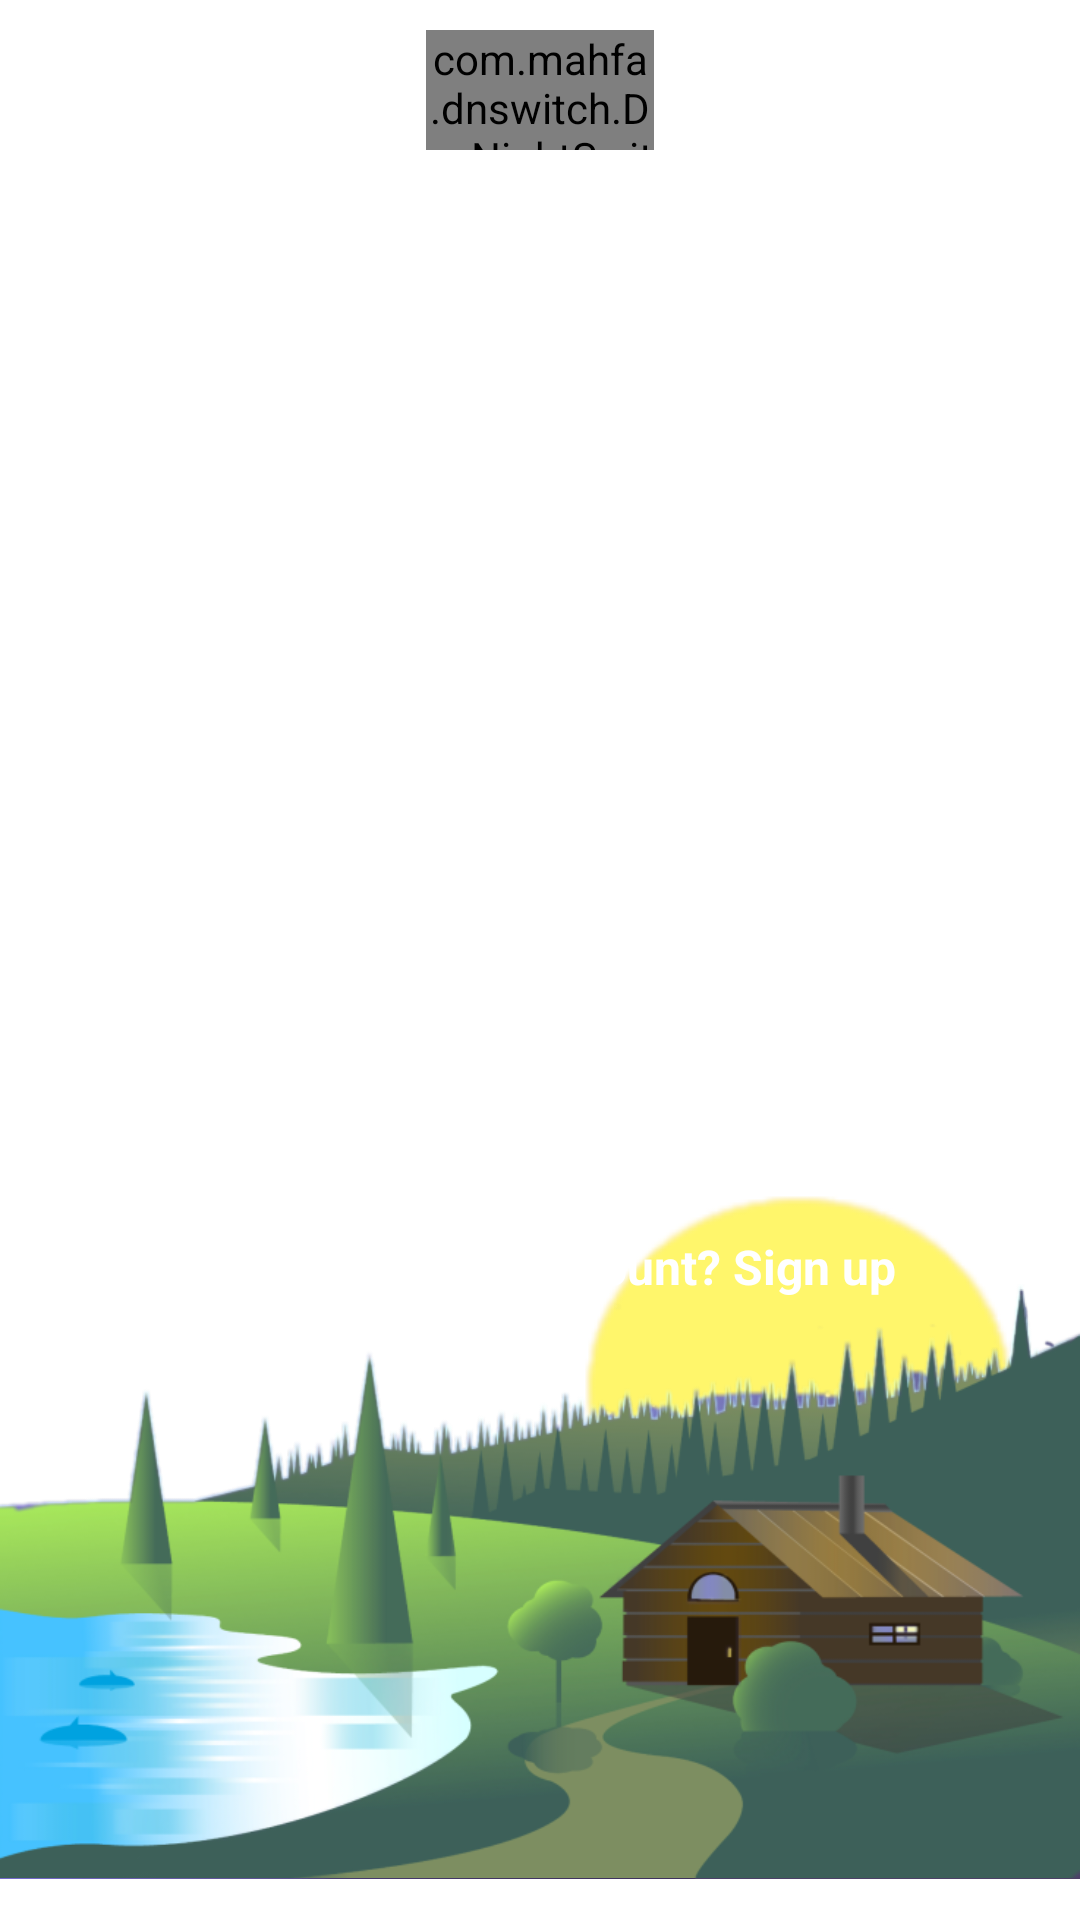

This screen was rendered from an Android layout file. Write that file and the resources it references.
<!-- AndroidManifest.xml: application theme Theme.Mi_Proyecto_final -->
<!-- res/layout/activity_login2.xml -->
<?xml version="1.0" encoding="utf-8"?>
<androidx.constraintlayout.widget.ConstraintLayout xmlns:android="http://schemas.android.com/apk/res/android"
    xmlns:app="http://schemas.android.com/apk/res-auto"
    xmlns:tools="http://schemas.android.com/tools"
    android:layout_width="match_parent"
    android:layout_height="match_parent"
    tools:context=".login2">

    <View
        android:id="@+id/night_bg"
        android:layout_width="match_parent"
        android:layout_height="match_parent"
        android:background="@drawable/night_bg"/>

    <View
        android:id="@+id/day_bg"
        android:layout_width="match_parent"
        android:layout_height="match_parent"
        android:background="@drawable/day_bg"
        tools:layout_editor_absoluteX="41dp"
        tools:layout_editor_absoluteY="-339dp" />

    <ImageView
        android:id="@+id/sun"
        android:layout_width="wrap_content"
        android:layout_height="wrap_content"
        android:src="@drawable/img"
        app:layout_constraintVertical_bias=".78"
        app:layout_constraintHorizontal_bias=".9"
        app:layout_constraintBottom_toBottomOf="parent"
        app:layout_constraintEnd_toEndOf="parent"
        app:layout_constraintStart_toStartOf="parent"
        app:layout_constraintTop_toTopOf="parent"/>

    <ImageView
        android:id="@+id/night_landscape"
        android:layout_width="wrap_content"
        android:layout_height="224dp"
        android:src="@drawable/night"
        app:layout_constraintVertical_bias="1"
        app:layout_constraintBottom_toBottomOf="parent"
        app:layout_constraintEnd_toEndOf="parent"
        app:layout_constraintStart_toStartOf="parent"
        app:layout_constraintTop_toTopOf="parent"/>

    <ImageView
        android:id="@+id/day_landscape"
        android:layout_width="wrap_content"
        android:layout_height="226dp"
        android:src="@drawable/day"
        app:layout_constraintVertical_bias="1"
        app:layout_constraintBottom_toBottomOf="parent"
        app:layout_constraintEnd_toEndOf="parent"
        app:layout_constraintStart_toStartOf="parent"
        app:layout_constraintTop_toTopOf="parent"/>

    <com.mahfa.dnswitch.DayNightSwitch
        android:id="@+id/day_night_switch"
        android:layout_width="76dp"
        android:layout_height="40dp"
        android:layout_marginTop="10dp"
        app:layout_constraintEnd_toEndOf="parent"
        app:layout_constraintStart_toStartOf="parent"
        app:layout_constraintTop_toTopOf="@id/night_bg"/>

    <EditText
        android:id="@+id/Username"
        android:layout_width="0dp"
        android:layout_height="wrap_content"
        android:background="@drawable/edit_text"
        android:paddingLeft="20dp"
        android:paddingTop="10dp"
        android:paddingBottom="10dp"
        android:textColor="#fff"
        android:textSize="18sp"
        app:layout_constraintBottom_toBottomOf="parent"
        app:layout_constraintEnd_toEndOf="parent"
        app:layout_constraintStart_toStartOf="parent"
        app:layout_constraintTop_toTopOf="parent"
        app:layout_constraintVertical_bias="0.257"
        app:layout_constraintWidth_percent=".8"
        tools:ignore="MissingConstraints" />

    <TextView
        android:id="@+id/textView"
        android:layout_width="wrap_content"
        android:layout_height="wrap_content"
        android:text="Username:"
        android:textColor="#fff"
        android:textSize="18sp"
        android:textStyle="bold"
        app:layout_constraintBottom_toBottomOf="parent"
        app:layout_constraintEnd_toEndOf="parent"
        app:layout_constraintHorizontal_bias="0.166"
        app:layout_constraintStart_toStartOf="parent"
        app:layout_constraintTop_toTopOf="parent"
        app:layout_constraintVertical_bias="0.205" />

    <EditText
        android:id="@+id/Pass"
        android:layout_width="0dp"
        android:layout_height="wrap_content"
        android:background="@drawable/edit_text"
        android:paddingLeft="20dp"
        android:paddingTop="10dp"
        android:paddingBottom="10dp"
        android:textColor="#fff"
        android:textSize="18sp"
        app:layout_constraintBottom_toBottomOf="parent"
        app:layout_constraintEnd_toEndOf="parent"
        app:layout_constraintStart_toStartOf="parent"
        app:layout_constraintTop_toTopOf="parent"
        app:layout_constraintVertical_bias="0.462"
        app:layout_constraintWidth_percent=".8"
        tools:ignore="MissingConstraints" />

    <TextView
        android:id="@+id/textView2"
        android:layout_width="wrap_content"
        android:layout_height="wrap_content"
        android:text="Password:"
        android:textColor="#fff"
        android:textSize="18sp"
        android:textStyle="bold"
        app:layout_constraintBottom_toBottomOf="parent"
        app:layout_constraintEnd_toEndOf="parent"
        app:layout_constraintHorizontal_bias="0.165"
        app:layout_constraintStart_toStartOf="parent"
        app:layout_constraintTop_toTopOf="parent"
        app:layout_constraintVertical_bias="0.403" />

    <TextView
        android:id="@+id/textView3"
        android:layout_width="wrap_content"
        android:layout_height="wrap_content"
        android:text="Sign In"
        android:textColor="@color/white"
        android:textSize="20dp"
        android:textStyle="bold"
        app:layout_constraintBottom_toBottomOf="parent"
        app:layout_constraintEnd_toEndOf="parent"
        app:layout_constraintStart_toStartOf="parent"
        app:layout_constraintTop_toTopOf="parent"
        app:layout_constraintVertical_bias="0.59" />

    <ImageButton
        android:id="@+id/Ingresar"
        android:layout_width="210dp"
        android:layout_height="41dp"
        android:background="@drawable/btnlogin"
        android:onClick="InicioSesion"
        app:layout_constraintBottom_toBottomOf="parent"
        app:layout_constraintEnd_toEndOf="parent"
        app:layout_constraintHorizontal_bias="0.497"
        app:layout_constraintStart_toStartOf="parent"
        app:layout_constraintTop_toTopOf="parent"
        app:layout_constraintVertical_bias="0.592"
        tools:ignore="MissingConstraints" />

    <TextView
        android:id="@+id/textview4"
        android:layout_width="wrap_content"
        android:layout_height="wrap_content"
        android:text="Do you need an account? Sign up"
        android:textColor="@color/white"
        android:textSize="16dp"
        android:textStyle="bold"
        app:layout_constraintBottom_toBottomOf="parent"
        app:layout_constraintEnd_toEndOf="parent"
        app:layout_constraintHorizontal_bias="0.497"
        app:layout_constraintStart_toStartOf="parent"
        app:layout_constraintTop_toTopOf="parent"
        app:layout_constraintVertical_bias="0.665" />

    <ImageButton
        android:id="@+id/Registro"
        android:layout_width="239dp"
        android:layout_height="31dp"
        android:background="@drawable/btnregister"
        android:onClick="RegistroData"
        app:layout_constraintBottom_toBottomOf="parent"
        app:layout_constraintEnd_toEndOf="parent"
        app:layout_constraintStart_toStartOf="parent"
        app:layout_constraintTop_toTopOf="parent"
        app:layout_constraintVertical_bias="0.668"
        tools:ignore="MissingConstraints" />

</androidx.constraintlayout.widget.ConstraintLayout>
<!-- resources referenced by this layout -->
<resources>
  <!-- drawable btnlogin (drawable) -->
  <?xml version="1.0" encoding="utf-8"?>
  <shape xmlns:android="http://schemas.android.com/apk/res/android"
      android:shape="rectangle">
  
      <size android:width="300dp"
          android:height="100dp"/>
  
      <corners
          android:radius="25dp"/>
  
      <stroke
          android:width="5px"
          android:color="@color/white"/>
  
  </shape>
  <!-- drawable btnregister (drawable) -->
  <?xml version="1.0" encoding="utf-8"?>
  <shape xmlns:android="http://schemas.android.com/apk/res/android"
      android:shape="rectangle">
  
      <size android:width="300dp"
          android:height="100dp"/>
  
      <corners
          android:radius="25dp"/>
  
      <stroke
          android:width="0px"
          android:color="@color/white"/>
  </shape>
  <!-- drawable day: png bitmap (drawable, 135821 bytes) -->
  <!-- drawable edit_text (drawable) -->
  <?xml version="1.0" encoding="utf-8"?>
  <shape xmlns:android="http://schemas.android.com/apk/res/android">
  
      <stroke android:color="#fff"
          android:width="1dp"/>
      <corners
          android:radius="10dp"/>
  
  </shape>
  <!-- drawable img: png bitmap (drawable, 6425 bytes) -->
  <!-- drawable night: png bitmap (drawable, 115811 bytes) -->
  <style name="Theme.Mi_Proyecto_final" parent="Theme.MaterialComponents.DayNight.DarkActionBar">
          
          <item name="colorPrimary">@color/purple_500</item>
          <item name="colorPrimaryVariant">@color/purple_700</item>
          <item name="colorOnPrimary">@color/white</item>
          
          <item name="colorSecondary">@color/teal_200</item>
          <item name="colorSecondaryVariant">@color/teal_700</item>
          <item name="colorOnSecondary">@color/black</item>
          
          <item name="android:statusBarColor" tools:targetApi="21">?attr/colorPrimaryVariant</item>
          
      </style>
  <!-- not gathered from this repository: default colours our renderer supplied (Android Studio template values) -->
  <color name="purple_500">#FF6200EE</color>
  <color name="purple_700">#FF3700B3</color>
  <color name="teal_200">#FF03DAC5</color>
  <color name="teal_700">#FF018786</color>
  <color name="black">#FF000000</color>
  <color name="white">#FFFFFFFF</color>
</resources>
